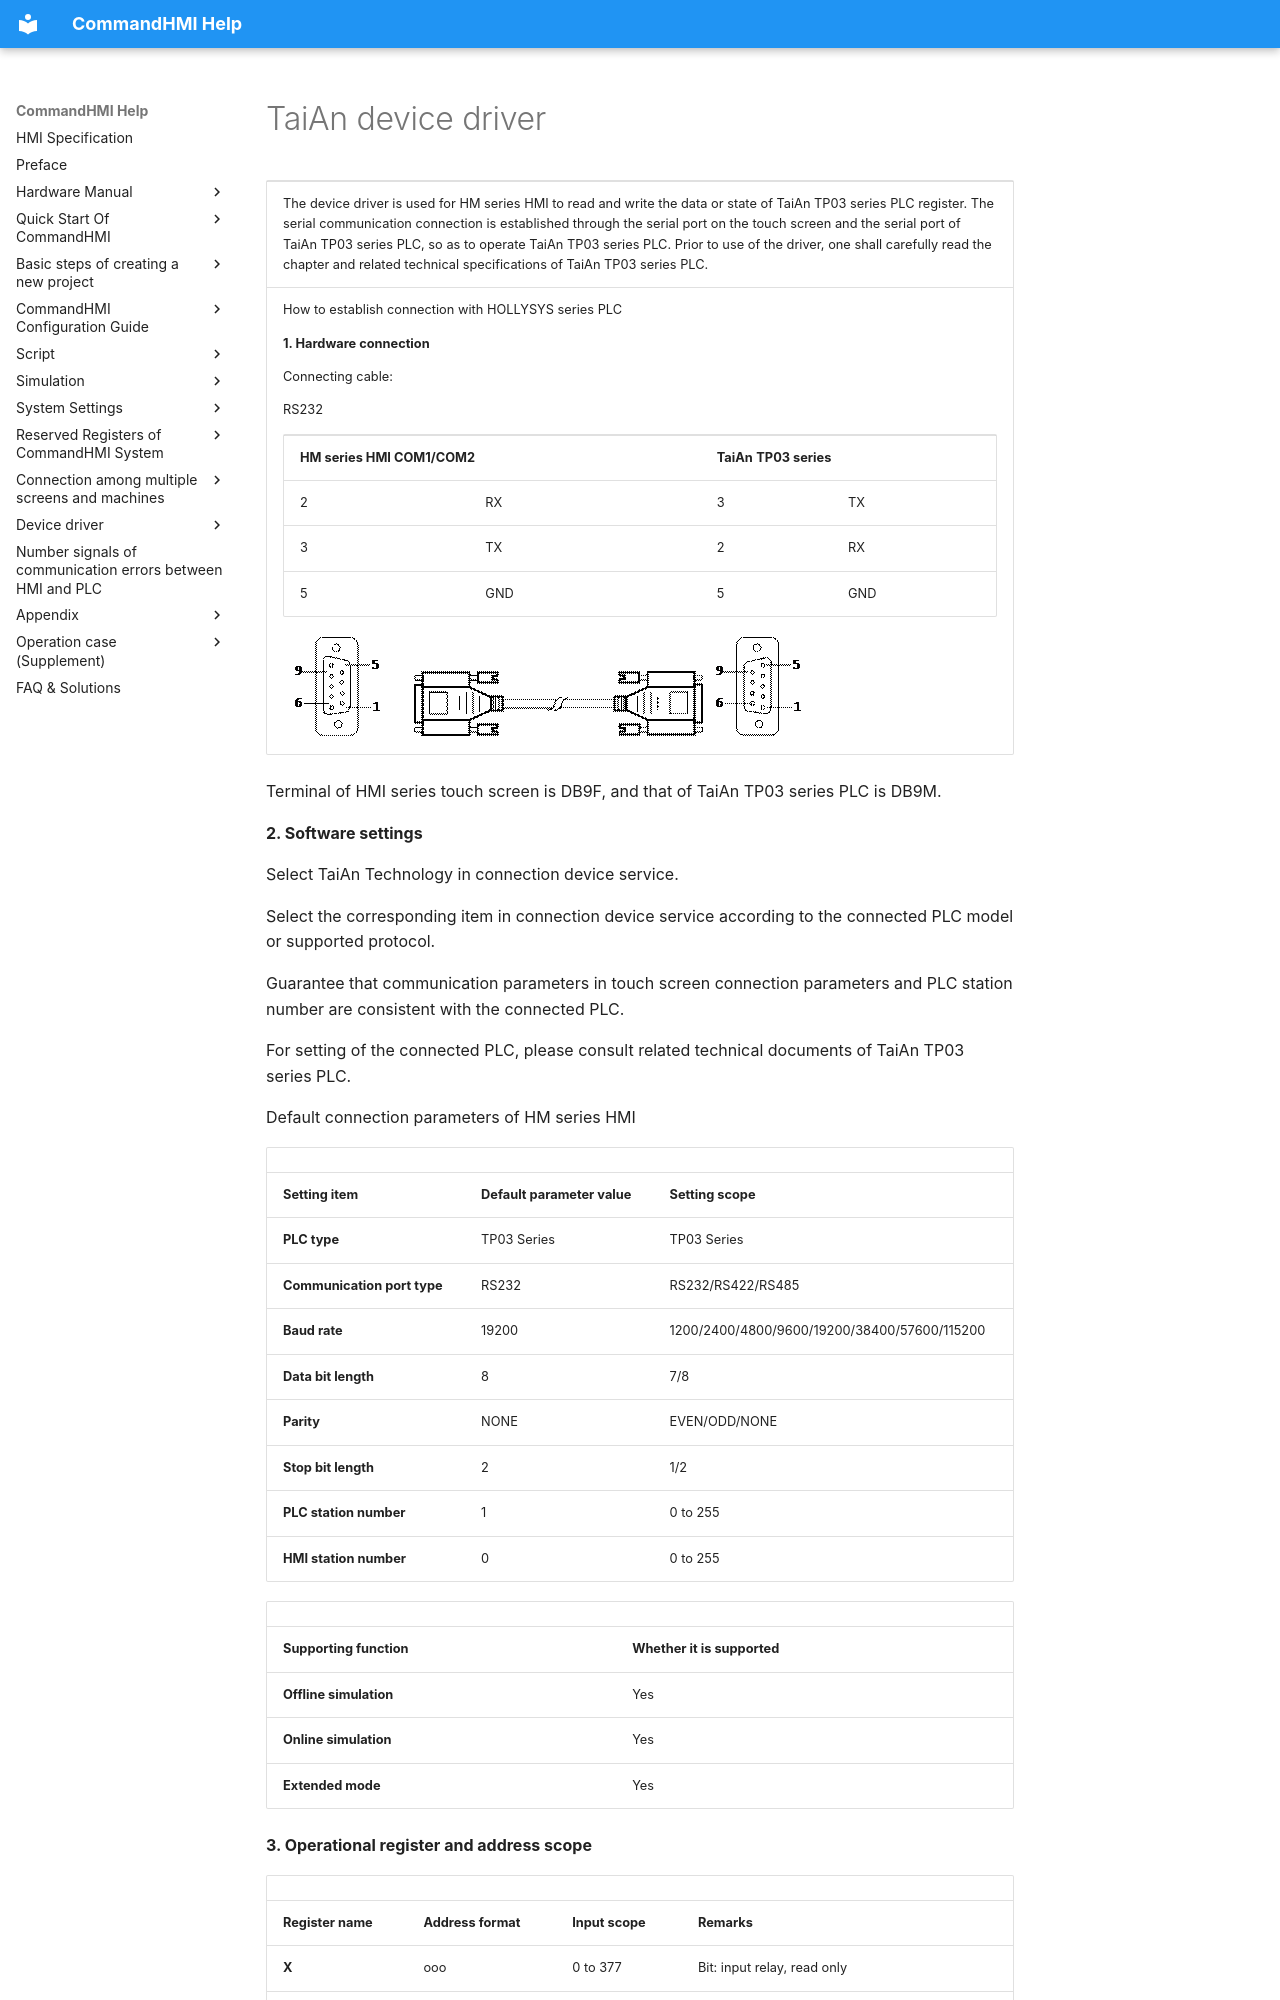

repository: AceAutomation/commandhmi-aide · page: en/drivers/taian.html · generator: mkdocs

# TaiAn device driver

<table>
<colgroup>
<col style="width: 100%" />
</colgroup>
<tbody>
<tr class="odd">
<td><p>The device driver is used for HM series HMI to read and write the data or state of TaiAn TP03 series PLC register. The serial communication connection is established through the serial port on the touch screen and the serial port of TaiAn TP03 series PLC, so as to operate TaiAn TP03 series PLC. Prior to use of the driver, one shall carefully read the chapter and related technical specifications of TaiAn TP03 series PLC.</p></td>
</tr>
<tr class="even">
<td><p>How to establish connection with HOLLYSYS series PLC</p>
<p><strong>1.  Hardware connection</strong></p>
<p>Connecting cable:</p>
<p>RS232 <span id="OLE_LINK3"></span><span id="OLE_LINK2"></span></p>
<table>
<tbody>
<tr class="odd">
<td colspan="2"><p><strong>HM series HMI COM1/COM2</strong></p></td>
<td colspan="2"><p><strong>TaiAn</strong> <strong>TP03 series</strong></p></td>
</tr>
<tr class="even">
<td><p>2</p></td>
<td><p>RX</p></td>
<td><p>3</p></td>
<td><p>TX</p></td>
</tr>
<tr class="odd">
<td><p>3</p></td>
<td><p>TX</p></td>
<td><p>2</p></td>
<td><p>RX</p></td>
</tr>
<tr class="even">
<td><p>5</p></td>
<td><p>GND</p></td>
<td><p>5</p></td>
<td><p>GND</p></td>
</tr>
</tbody>
</table>
<p><img src="taian.files/image002.gif" width="130" /><img src="taian.files/image003.gif" width="291" /><img src="taian.files/image004.gif" width="130" /></p></td>
</tr>
</tbody>
</table>

Terminal of HMI series touch screen is DB9F, and that of TaiAn TP03 series PLC is DB9M.

**2. Software settings**

Select TaiAn Technology in connection device service.

Select the corresponding item in connection device service according to the connected PLC model or supported protocol.

Guarantee that communication parameters in touch screen connection parameters and PLC station number are consistent with the connected PLC.

For setting of the connected PLC, please consult related technical documents of TaiAn TP03 series PLC.

Default connection parameters of HM series HMI

|                             |                             |                                              |
|-----------------------------|-----------------------------|----------------------------------------------|
| **Setting item**            | **Default parameter value** | **Setting scope**                            |
| **PLC type**                | TP03 Series                 | TP03 Series                                  |
| **Communication port type** | RS232                       | RS232/RS422/RS485                            |
| **Baud rate**               | 19200                       | 1200/2400/4800/9600/19200/38400/57600/115200 |
| **Data bit length**         | 8                           | 7/8                                          |
| **Parity**                  | NONE                        | EVEN/ODD/NONE                                |
| **Stop bit length**         | 2                           | 1/2                                          |
| **PLC station number**      | 1                           | 0 to 255                                     |
| **HMI station number**      | 0                           | 0 to 255                                     |

|                         |                             |
|-------------------------|-----------------------------|
| **Supporting function** | **Whether it is supported** |
| **Offline simulation**  | Yes                         |
| **Online simulation**   | Yes                         |
| **Extended mode**       | Yes                         |

**3. Operational register and address scope**
